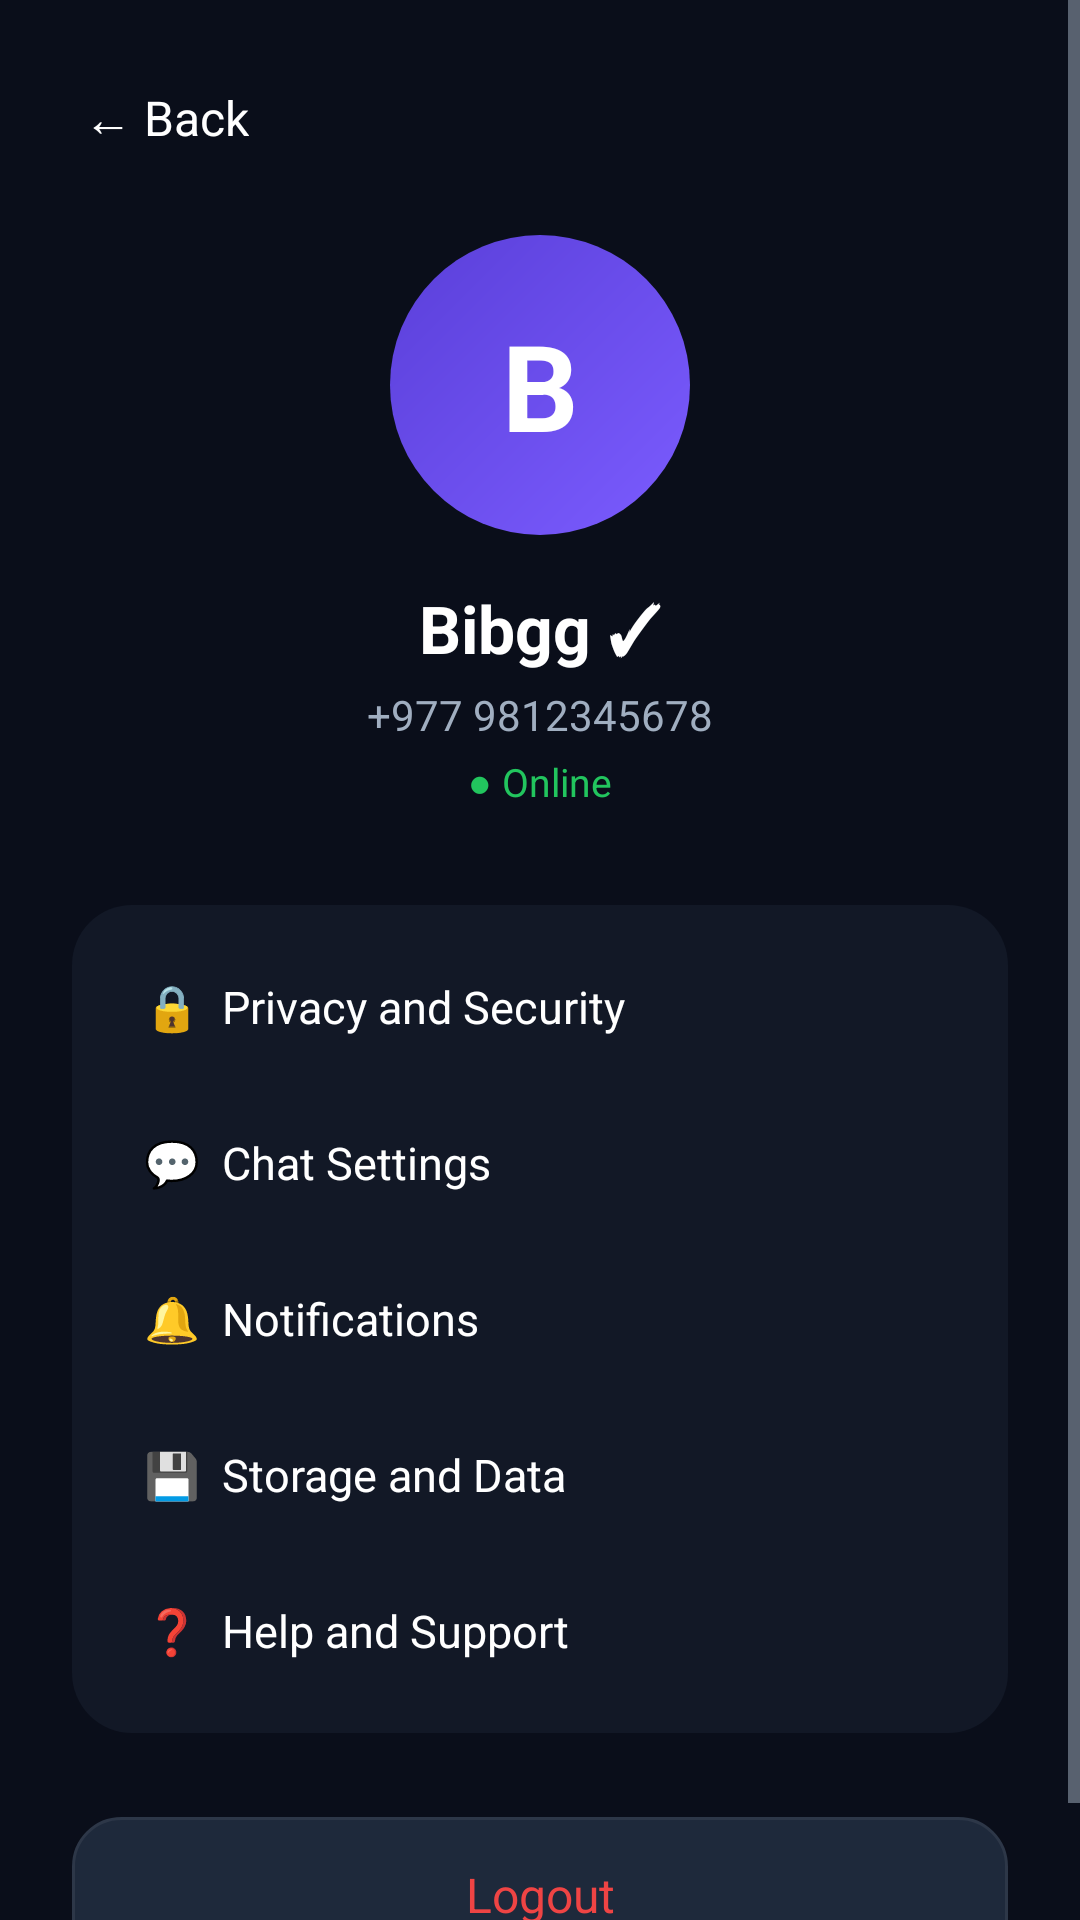

The Android layout XML behind this screen, and the referenced resources:
<!-- AndroidManifest.xml: application theme AppTheme -->
<!-- res/layout/activity_profile.xml -->
<?xml version="1.0" encoding="utf-8"?>
<ScrollView xmlns:android="http://schemas.android.com/apk/res/android"
    android:layout_width="match_parent"
    android:layout_height="match_parent"
    android:background="#0A0E1A"
    android:fillViewport="true">

    <LinearLayout
        android:layout_width="match_parent"
        android:layout_height="wrap_content"
        android:orientation="vertical"
        android:padding="24dp">

        <TextView
            android:id="@+id/btnBackProfile"
            android:layout_width="wrap_content"
            android:layout_height="wrap_content"
            android:text="← Back"
            android:textColor="#FFFFFF"
            android:textSize="16sp"
            android:padding="4dp" />

        <FrameLayout
            android:layout_width="100dp"
            android:layout_height="100dp"
            android:layout_gravity="center_horizontal"
            android:layout_marginTop="24dp">
            <View
                android:layout_width="match_parent"
                android:layout_height="match_parent"
                android:background="@drawable/bg_circle_purple" />
            <TextView
                android:layout_width="match_parent"
                android:layout_height="match_parent"
                android:gravity="center"
                android:text="B"
                android:textColor="#FFFFFF"
                android:textSize="40sp"
                android:textStyle="bold" />
        </FrameLayout>

        <TextView
            android:layout_width="match_parent"
            android:layout_height="wrap_content"
            android:layout_marginTop="16dp"
            android:gravity="center"
            android:text="Bibgg ✓"
            android:textColor="#FFFFFF"
            android:textSize="22sp"
            android:textStyle="bold" />

        <TextView
            android:layout_width="match_parent"
            android:layout_height="wrap_content"
            android:gravity="center"
            android:text="+977 9812345678"
            android:textColor="#A0AEC0"
            android:textSize="14sp"
            android:layout_marginTop="4dp" />

        <TextView
            android:layout_width="match_parent"
            android:layout_height="wrap_content"
            android:gravity="center"
            android:text="● Online"
            android:textColor="#22C55E"
            android:textSize="13sp"
            android:layout_marginTop="4dp" />

        <LinearLayout
            android:layout_width="match_parent"
            android:layout_height="wrap_content"
            android:orientation="vertical"
            android:background="@drawable/bg_card"
            android:padding="8dp"
            android:layout_marginTop="32dp">

            <TextView
                android:id="@+id/itemPrivacy"
                android:layout_width="match_parent"
                android:layout_height="52dp"
                android:gravity="center_vertical"
                android:paddingHorizontal="16dp"
                android:text="🔒  Privacy and Security"
                android:textColor="#FFFFFF"
                android:textSize="15sp" />

            <TextView
                android:layout_width="match_parent"
                android:layout_height="52dp"
                android:gravity="center_vertical"
                android:paddingHorizontal="16dp"
                android:text="💬  Chat Settings"
                android:textColor="#FFFFFF"
                android:textSize="15sp" />

            <TextView
                android:layout_width="match_parent"
                android:layout_height="52dp"
                android:gravity="center_vertical"
                android:paddingHorizontal="16dp"
                android:text="🔔  Notifications"
                android:textColor="#FFFFFF"
                android:textSize="15sp" />

            <TextView
                android:layout_width="match_parent"
                android:layout_height="52dp"
                android:gravity="center_vertical"
                android:paddingHorizontal="16dp"
                android:text="💾  Storage and Data"
                android:textColor="#FFFFFF"
                android:textSize="15sp" />

            <TextView
                android:layout_width="match_parent"
                android:layout_height="52dp"
                android:gravity="center_vertical"
                android:paddingHorizontal="16dp"
                android:text="❓  Help and Support"
                android:textColor="#FFFFFF"
                android:textSize="15sp" />
        </LinearLayout>

        <Button
            android:id="@+id/btnLogout"
            android:layout_width="match_parent"
            android:layout_height="52dp"
            android:layout_marginTop="28dp"
            android:background="@drawable/bg_input"
            android:text="Logout"
            android:textAllCaps="false"
            android:textColor="#EF4444"
            android:textSize="16sp" />
    </LinearLayout>
</ScrollView>
<!-- resources referenced by this layout -->
<resources>
  <!-- drawable bg_card (drawable) -->
  <?xml version="1.0" encoding="utf-8"?>
  <shape xmlns:android="http://schemas.android.com/apk/res/android" android:shape="rectangle">
      <solid android:color="#121826"/>
      <corners android:radius="20dp"/>
  </shape>
  <!-- drawable bg_circle_purple (drawable) -->
  <?xml version="1.0" encoding="utf-8"?>
  <shape xmlns:android="http://schemas.android.com/apk/res/android" android:shape="oval">
      <gradient android:startColor="#7B5CFF" android:endColor="#5A3FD9" android:angle="135"/>
  </shape>
  <!-- drawable bg_input (drawable) -->
  <?xml version="1.0" encoding="utf-8"?>
  <shape xmlns:android="http://schemas.android.com/apk/res/android" android:shape="rectangle">
      <solid android:color="#1E293B"/>
      <corners android:radius="16dp"/>
      <stroke android:width="1dp" android:color="#2D3748"/>
  </shape>
  <style name="AppTheme" parent="@android:style/Theme.Material.NoActionBar">
          <item name="android:fontFamily">sans-serif</item>
          <item name="android:colorAccent">#7B5CFF</item>
          <item name="android:navigationBarColor">#0A0E1A</item>
          <item name="android:statusBarColor">#0A0E1A</item>
          <item name="android:windowLightStatusBar">false</item>
          <item name="android:windowBackground">#0A0E1A</item>
          <item name="android:textColorPrimary">#FFFFFF</item>
          <item name="android:textColorSecondary">#A0AEC0</item>
      </style>
</resources>
